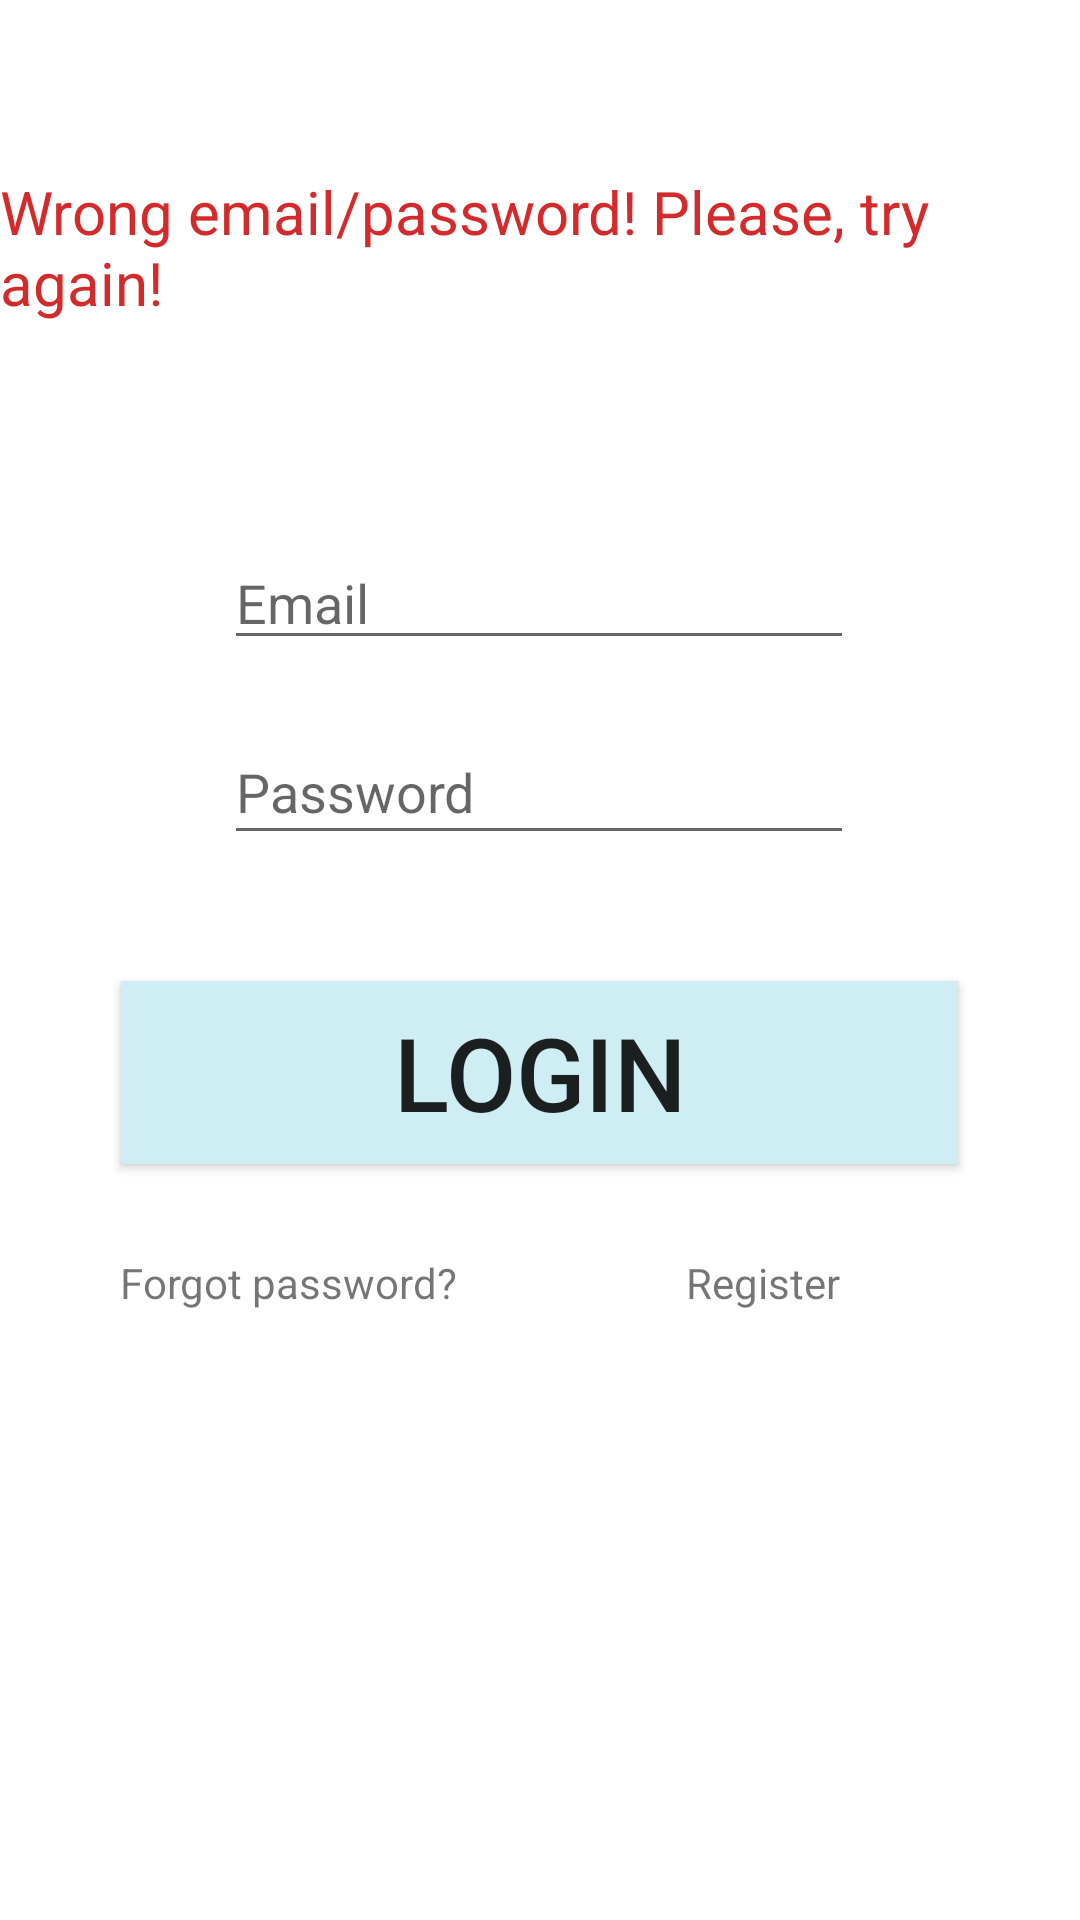

Reconstruct the res/layout file that produces this screen, plus the resources it refers to.
<!-- AndroidManifest.xml: application theme Theme.Photo42_Project -->
<!-- res/layout/activity_login_user.xml -->
<?xml version="1.0" encoding="utf-8"?>
<androidx.constraintlayout.widget.ConstraintLayout xmlns:android="http://schemas.android.com/apk/res/android"
    xmlns:app="http://schemas.android.com/apk/res-auto"
    xmlns:tools="http://schemas.android.com/tools"
    android:layout_width="match_parent"
    android:layout_height="match_parent"
    tools:context=".LoginUser">

    <TextView
        android:id="@+id/tvRegister"
        android:layout_width="wrap_content"
        android:layout_height="wrap_content"
        android:layout_marginTop="30dp"
        android:layout_marginEnd="80dp"
        android:text="Register"
        app:layout_constraintEnd_toEndOf="parent"
        app:layout_constraintTop_toBottomOf="@+id/btLogin" />

    <TextView
        android:id="@+id/logo"
        android:layout_width="178dp"
        android:layout_height="91dp"
        android:layout_marginTop="42dp"
        android:layout_marginBottom="599dp"
        android:ellipsize="none"
        android:text="LOGO"
        android:textSize="60sp"
        app:layout_constraintBottom_toBottomOf="parent"
        app:layout_constraintEnd_toEndOf="parent"
        app:layout_constraintStart_toStartOf="parent"
        app:layout_constraintTop_toTopOf="parent" />

    <EditText
        android:id="@+id/edEmailLog"
        android:layout_width="wrap_content"
        android:layout_height="wrap_content"
        android:layout_marginTop="81dp"
        android:layout_marginBottom="420dp"
        android:ems="10"
        android:hint="Email"
        android:inputType="textEmailAddress"
        app:layout_constraintBottom_toBottomOf="parent"
        app:layout_constraintEnd_toEndOf="parent"
        app:layout_constraintHorizontal_bias="0.497"
        app:layout_constraintStart_toStartOf="parent"
        app:layout_constraintTop_toBottomOf="@+id/logo"
        app:layout_constraintVertical_bias="1.0" />

    <EditText
        android:id="@+id/edPasswordLog"
        android:layout_width="wrap_content"
        android:layout_height="45dp"
        android:layout_marginTop="20dp"
        android:layout_marginBottom="355dp"
        android:ems="10"
        android:hint="Password"
        android:inputType="textPassword"
        app:layout_constraintBottom_toBottomOf="parent"
        app:layout_constraintEnd_toEndOf="parent"
        app:layout_constraintHorizontal_bias="0.497"
        app:layout_constraintStart_toStartOf="parent"
        app:layout_constraintTop_toBottomOf="@+id/edEmailLog" />

    <Button
        android:id="@+id/btLogin"
        android:layout_width="279dp"
        android:layout_height="61dp"
        android:layout_marginTop="36dp"
        android:layout_marginBottom="246dp"
        android:background="#CEEEF3"
        android:text="Login"
        android:textSize="34sp"
        app:layout_constraintBottom_toBottomOf="parent"
        app:layout_constraintEnd_toEndOf="parent"
        app:layout_constraintHorizontal_bias="0.498"
        app:layout_constraintStart_toStartOf="parent"
        app:layout_constraintTop_toBottomOf="@+id/edPasswordLog" />

    <TextView
        android:id="@+id/tvForgot"
        android:layout_width="wrap_content"
        android:layout_height="wrap_content"
        android:layout_marginStart="40dp"
        android:layout_marginTop="30dp"
        android:text="Forgot password?"
        android:textAllCaps="false"
        app:layout_constraintStart_toStartOf="parent"
        app:layout_constraintTop_toBottomOf="@+id/btLogin" />

    <ProgressBar
        android:id="@+id/progressBarLog"
        style="?android:attr/progressBarStyle"
        android:layout_width="90dp"
        android:layout_height="90dp"
        android:visibility="gone"
        app:layout_constraintBottom_toBottomOf="parent"
        app:layout_constraintEnd_toEndOf="parent"
        app:layout_constraintStart_toStartOf="parent"
        app:layout_constraintTop_toTopOf="parent" />

    <TextView
        android:id="@+id/wrongpass"
        android:layout_width="wrap_content"
        android:layout_height="wrap_content"
        android:layout_marginTop="61dp"
        android:text="Wrong email/password! Please, try again!"
        android:textColor="#D32B2B"
        android:textSize="20sp"
        android:visibility="visible"
        app:layout_constraintEnd_toEndOf="parent"
        app:layout_constraintStart_toStartOf="parent"
        app:layout_constraintTop_toBottomOf="@+id/logo" />

</androidx.constraintlayout.widget.ConstraintLayout>
<!-- resources referenced by this layout -->
<resources>
  <style name="Theme.Photo42_Project" parent="Theme.MaterialComponents.DayNight.NoActionBar">
          
          <item name="colorPrimary">@color/purple_500</item>
          <item name="colorPrimaryVariant">@color/purple_700</item>
          <item name="colorOnPrimary">@color/white</item>
          
          <item name="colorSecondary">@color/teal_200</item>
          <item name="colorSecondaryVariant">@color/teal_700</item>
          <item name="colorOnSecondary">@color/black</item>
          
          <item name="android:statusBarColor" tools:targetApi="l">?attr/colorPrimaryVariant</item>
          
      </style>
  <!-- not gathered from this repository: default colours our renderer supplied (Android Studio template values) -->
  <color name="purple_500">#FF6200EE</color>
  <color name="purple_700">#FF3700B3</color>
  <color name="teal_200">#FF03DAC5</color>
  <color name="teal_700">#FF018786</color>
  <color name="black">#FF000000</color>
  <color name="white">#FFFFFFFF</color>
</resources>
